Run: headless pygame with SDL's dummy video driver; simulated clock (each Clock.tick advances the game by its frame time, no real sleeping); random seed 0; keys injected as events and as key.get_pressed() state; no mouse input.
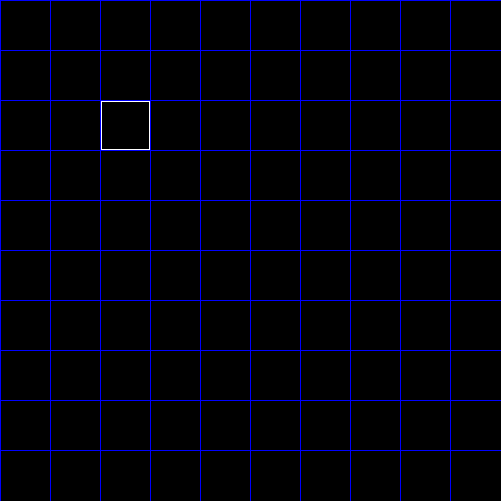
Frame 1 of 4 · flips 1–60 · no input
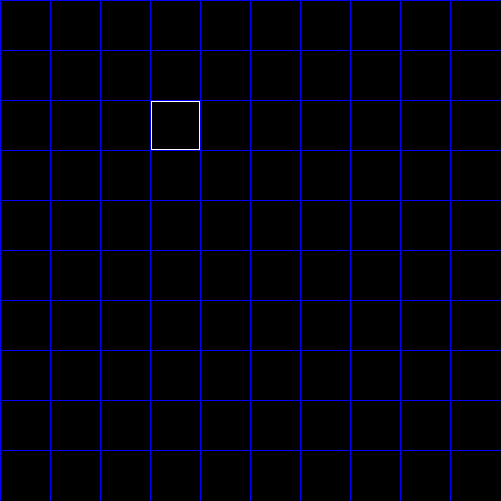
Frame 2 of 4 · flips 61–180 · tapped SPACE, RETURN · held RIGHT (→), D
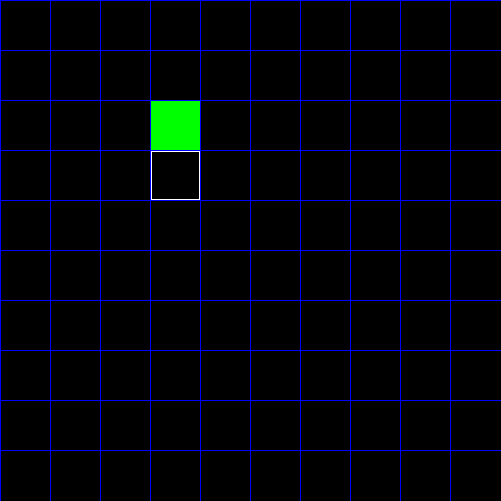
Frame 3 of 4 · flips 181–300 · held DOWN (↓), S
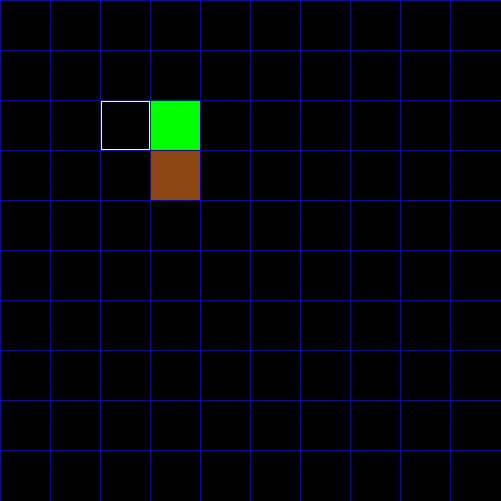
Frame 4 of 4 · flips 301–420 · held LEFT (←), A, UP (↑), W

The pygame program that drew these frames:

import sys
import pygame
import datetime
import math
import pygame.freetype

pygame.init()


def ZeroField(n):
    return [[0] * n for i in range(n)]


def createVerticalLine(board, x, y, length):
    if(length < 10):
        for i in range(length):
            board[x][y + i] = 3

def checkWin(holes, board):
    for y in range(10):
            for x in range(10):
                if(holes[x][y] == 2):
                    if(board[x][y] != 1):
                        return False
    return True

def main():
    width = 501
    height = 501
    screen = pygame.display.set_mode((width, height))
    running = True
    xIdx = 2
    yIdx = 2
    playmode = False
    board = ZeroField(10)
    holes = ZeroField(10)
    select = False
    while running:
        if(playmode):
            if(checkWin(holes, board)):
                running = False

        pygame.display.flip()
        screen.fill((0, 0, 0))
        for i in range(0, 10):
            pygame.draw.line(screen, (0, 0, 255), (i * 500/10, 0), (i * 500/10, 500))
            pygame.draw.line(screen, (0, 0, 255), (0, i * 500/10), (500, i * 500/10))
        
        for y in range(10):
            for x in range(10):
                if(board[x][y] == 3):
                    pygame.draw.rect(screen, (139, 69, 19), (x * 50 + 1, y * 50 + 1, 49, 49))
                if(holes[x][y] == 2):
                    pygame.draw.rect(screen, (0, 255, 0), (x * 50 + 1, y * 50 + 1, 49, 49))
                if(board[x][y] == 1):
                    pygame.draw.rect(screen, (0, 0, 255), (x * 50 + 1, y * 50 + 1, 49, 49))
        
        if(playmode == False):
            pygame.draw.rect(screen, (255, 255, 255), (xIdx * 50 + 1, yIdx * 50 + 1, 49, 49))
            pygame.draw.rect(screen, (0, 0, 0), (xIdx * 50 + 2, yIdx * 50 + 2, 47, 47))      
        else:
            pygame.draw.rect(screen, (255, 255, 255), (xIdx * 50 + 1, yIdx * 50 + 1, 49, 49))
            
        
        for events in pygame.event.get():
            if events.type == pygame.QUIT:
                running = False
            elif events.type == pygame.KEYDOWN:
                if events.key == pygame.K_LEFT:
                    if(playmode):
                        if(board[xIdx - 1][yIdx] != 3):
                            if(xIdx > 1 and board[xIdx - 1][yIdx] == 1 and board[xIdx - 2][yIdx] != 3 and board[xIdx - 2][yIdx] != 1):
                                board[xIdx - 2][yIdx] = 1
                                board[xIdx - 1][yIdx] = 0
                            if(xIdx > 0 and board[xIdx - 1][yIdx] != 1):
                                xIdx -= 1
                            if(xIdx == -1):
                                xIdx = 0
                    else:
                        xIdx -= 1
                        if(xIdx == -1):
                            xIdx = 0
                elif events.key == pygame.K_RIGHT:
                    if(playmode):
                        if(board[xIdx + 1][yIdx] != 3):
                            if(xIdx < 8 and board[xIdx + 1][yIdx] == 1 and board[xIdx + 2][yIdx] != 3 and board[xIdx + 2][yIdx] != 1):
                                board[xIdx + 2][yIdx] = 1
                                board[xIdx + 1][yIdx] = 0
                            if(xIdx < 9 and board[xIdx + 1][yIdx] != 1):
                                xIdx += 1
                            if(xIdx == 10):
                                xIdx = 9
                    else:
                        xIdx += 1
                        if(xIdx == 10):
                            xIdx = 9
                elif events.key == pygame.K_UP:
                    if(playmode):
                        if(board[xIdx][yIdx - 1] != 3):
                            if(yIdx > 1 and board[xIdx][yIdx - 1] == 1 and board[xIdx][yIdx - 2] != 3 and board[xIdx][yIdx - 2] != 1):
                                board[xIdx][yIdx - 2] = 1
                                board[xIdx][yIdx - 1] = 0
                            if(yIdx > 0 and board[xIdx][yIdx - 1] != 1):
                                yIdx -= 1
                            if(yIdx == -1):
                                yIdx = 0
                    else:
                        yIdx -= 1
                        if(yIdx == -1):
                            yIdx = 0
                elif events.key == pygame.K_DOWN:
                    if(playmode):
                        if(board[xIdx][yIdx + 1] != 3):
                            if(yIdx < 8 and board[xIdx][yIdx + 1] == 1 and board[xIdx][yIdx + 2] != 3 and board[xIdx][yIdx + 2] != 1):
                                board[xIdx][yIdx + 2] = 1
                                board[xIdx][yIdx + 1] = 0
                            if(yIdx < 9 and board[xIdx][yIdx + 1] != 1):
                                yIdx += 1
                            if(yIdx == 10):
                                yIdx = 9
                            
                    else:
                        yIdx += 1
                        if(yIdx == 10):
                            yIdx = 9
                elif events.key == pygame.K_d:
                    if(playmode == False):
                        holes[xIdx][yIdx] = 2
                elif events.key == pygame.K_f:
                    if(playmode == False):
                        board[xIdx][yIdx] = 1
                elif events.key == pygame.K_s:
                     if(playmode == False):
                        board[xIdx][yIdx] = 3
                elif events.key == pygame.K_a:
                             if(playmode == False):
                                if(board[xIdx][yIdx] != 0):
                                    pygame.draw.rect(screen, (0, 0, 0), (xIdx * 50 + 1, yIdx * 50 + 1, 49, 49))
                                    board[xIdx][yIdx] = 0
                                elif(holes[xIdx][yIdx] != 0):
                                    pygame.draw.rect(screen, (0, 0, 0), (xIdx * 50 + 1, yIdx * 50 + 1, 49, 49))
                                    holes[xIdx][yIdx] = 0
                elif events.key == pygame.K_p:
                    if(playmode):
                        playmode = False
                        select = False
                    else:
                        playmode = True
                
                elif events.key == pygame.K_SPACE:
                    if(playmode):
                        if(select == True):
                            select = False
                            for y in range(10):
                               for x in range(10):
                                   if(board[x][y] == 1):
                                      pygame.draw.rect(screen, (0, 0, 0), (x * 50 + 1, y * 50 + 1, 49, 49))
                                      board[x][y] = 0
                            board[xIdx][yIdx] = 1
                        else:
                            if(board[xIdx][yIdx] == 1):
                               select = True
                        
main()
